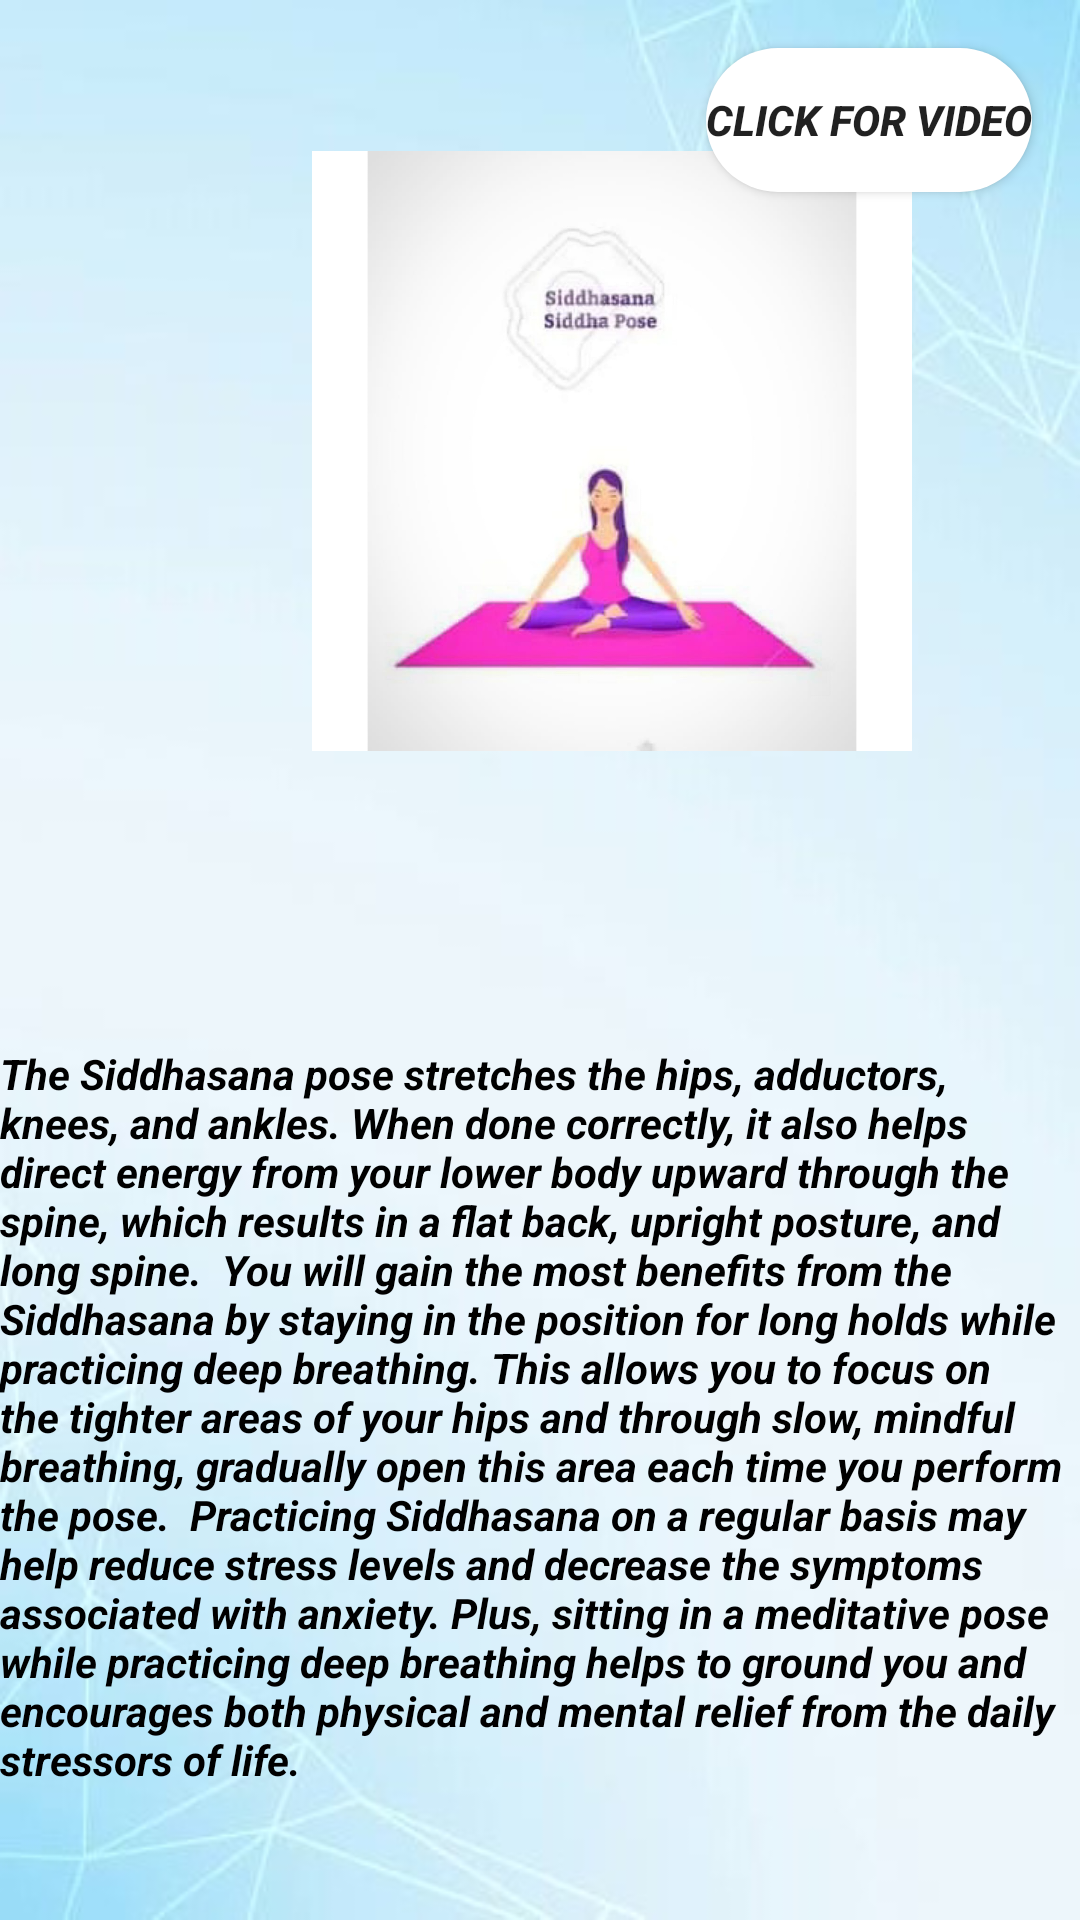

Produce the Android XML layout that renders to this screen, including the resource entries it uses.
<!-- AndroidManifest.xml: application theme Theme.YOGA -->
<!-- res/layout/activity_yogawi1.xml -->
<?xml version="1.0" encoding="utf-8"?>
<androidx.constraintlayout.widget.ConstraintLayout xmlns:android="http://schemas.android.com/apk/res/android"
    xmlns:app="http://schemas.android.com/apk/res-auto"
    xmlns:tools="http://schemas.android.com/tools"
    android:layout_width="match_parent"
    android:layout_height="match_parent"
    android:background="@drawable/back2"
    tools:context=".YOGAWI1">

    <Button
        android:id="@+id/button13"
        android:layout_width="wrap_content"
        android:layout_height="wrap_content"
        android:background="@drawable/roundbtn2"
        android:layout_marginTop="16dp"
        android:layout_marginEnd="16dp"
        android:textStyle="italic|bold"
        android:text="click for video"
        app:layout_constraintEnd_toEndOf="parent"
        app:layout_constraintTop_toTopOf="parent" />

    <com.google.android.material.imageview.ShapeableImageView
        app:shapeAppearanceOverlay="@style/circular"
        android:id="@+id/imageView30"
        android:layout_width="200dp"
        android:layout_height="500dp"
        android:layout_marginStart="104dp"
        android:layout_marginBottom="240dp"
        app:layout_constraintBottom_toBottomOf="parent"
        app:layout_constraintStart_toStartOf="parent"
        app:srcCompat="@drawable/siddha"
        tools:ignore="MissingConstraints" />

    <TextView
        android:id="@+id/textView12"
        android:layout_width="wrap_content"
        android:layout_height="wrap_content"
        android:textStyle="italic|bold"
        android:layout_marginBottom="44dp"
        android:text="The Siddhasana pose stretches the hips, adductors, knees, and ankles. When done correctly, it also helps direct energy from your lower body upward through the spine, which results in a flat back, upright posture, and long spine.

You will gain the most benefits from the Siddhasana by staying in the position for long holds while practicing deep breathing. This allows you to focus on the tighter areas of your hips and through slow, mindful breathing, gradually open this area each time you perform the pose.

Practicing Siddhasana on a regular basis may help reduce stress levels and decrease the symptoms associated with anxiety. Plus, sitting in a meditative pose while practicing deep breathing helps to ground you and encourages both physical and mental relief from the daily stressors of life. "
        android:textColor="@color/black"
        app:layout_constraintBottom_toBottomOf="parent"
        app:layout_constraintStart_toStartOf="parent"
        tools:ignore="MissingConstraints" />
</androidx.constraintlayout.widget.ConstraintLayout>
<!-- resources referenced by this layout -->
<resources>
  <!-- drawable back2: jpeg bitmap (drawable-v24, 34190 bytes) -->
  <!-- drawable roundbtn2 (drawable) -->
  <?xml version="1.0" encoding="utf-8"?>
  <shape xmlns:android="http://schemas.android.com/apk/res/android" android:shape="rectangle">
  
      <solid android:color="@color/white"/>
      <corners android:radius="800dp"/>
      <size android:width="30dp"
          android:height="10dp"/>
  
  </shape>
  <!-- drawable siddha: jpg bitmap (drawable-v24, 39811 bytes) -->
  <style name="circular">
          <item name="cornerSize">40%</item>
      </style>
  <style name="Theme.YOGA" parent="Theme.MaterialComponents.DayNight.DarkActionBar">
          
          <item name="colorPrimary">@color/purple_500</item>
          <item name="colorPrimaryVariant">@color/purple_700</item>
          <item name="colorOnPrimary">@color/white</item>
          
          <item name="colorSecondary">@color/teal_200</item>
          <item name="colorSecondaryVariant">@color/teal_700</item>
          <item name="colorOnSecondary">@color/black</item>
          
          <item name="android:statusBarColor">?attr/colorPrimaryVariant</item>
          
      </style>
  <!-- not gathered from this repository: default colours our renderer supplied (Android Studio template values) -->
  <color name="purple_500">#FF6200EE</color>
  <color name="purple_700">#FF3700B3</color>
  <color name="teal_200">#FF03DAC5</color>
  <color name="teal_700">#FF018786</color>
  <color name="black">#FF000000</color>
  <color name="white">#FFFFFFFF</color>
</resources>
